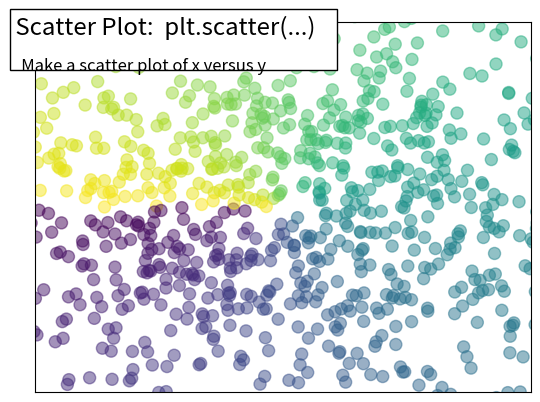

This figure's Python source:
"""
Plot scatter decorated
=======================

An example showing the scatter function, with decorations.
"""

import numpy as np
import matplotlib.pyplot as plt

n = 1024
X = np.random.normal(0, 1, n)
Y = np.random.normal(0, 1, n)

T = np.arctan2(Y,X)

plt.scatter(X, Y, s=75, c=T, alpha=.5)
plt.xlim(-1.5, 1.5)
plt.xticks([])
plt.ylim(-1.5, 1.5)
plt.yticks([])


# Add a title and a box around it
from matplotlib.patches import FancyBboxPatch
ax = plt.gca()
ax.add_patch(FancyBboxPatch((-0.05, .87),
                            width=.66, height=.165, clip_on=False,
                            boxstyle="square,pad=0", zorder=3,
                            facecolor='white', alpha=1.0,
                            transform=plt.gca().transAxes))

plt.text(-0.05, 1.02, " Scatter Plot:  plt.scatter(...)\n",
      horizontalalignment='left',
      verticalalignment='top',
      size='xx-large',
      transform=plt.gca().transAxes)

plt.text(-0.05, 1.01, "\n\n   Make a scatter plot of x versus y ",
      horizontalalignment='left',
      verticalalignment='top',
      size='large',
      transform=plt.gca().transAxes)

plt.show()
